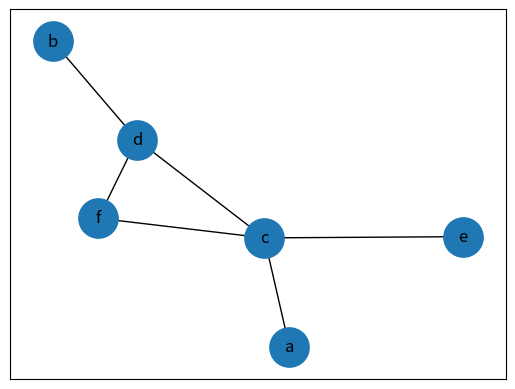

The matplotlib source for this figure: (Note: this script raises an exception after producing the figure.)
import os.path
from typing import List, Tuple
import networkx as nx
import matplotlib.pyplot as plt


class Node:
    def __init__(self, node_name: str, info: dict):
        self.name = node_name
        self.info = info

    def __str__(self):
        return f"{self.name}: {str(self.info)}"

    def update_info(self, new_info):
        self.info.update(new_info)


class Graph:
    def __init__(self, nodes: List[Node], connections: List[Tuple[str, str]]):
        self._graph = {}
        self._adj_matrix = {}
        # add nodes
        for node in nodes:
            assert node.name not in self._graph.keys(), f"Node with name: {node.name} is already exists"
            self._graph[node.name] = Node
        self._node_names = list(self._graph.keys())

        # init adj matrix
        node_names = list(self._graph.keys())
        for i in range(len(node_names)):
            self._adj_matrix[node_names[i]] = {}
            for j in range(len(node_names)):
                val = 0
                if i == j:
                    val = 1
                self._adj_matrix[node_names[i]][node_names[j]] = val

        # add connections
        self._update_cons(connections)

    def _update_cons(self, cons):
        for con in cons:
            assert con[0] in self._node_names and con[1] in self._node_names, f"{con[0]} or {con[1]} not in node names"
            self._adj_matrix[con[0]][con[1]] = 1
            self._adj_matrix[con[1]][con[0]] = 1

    def add_node(self, node: Node, node_cons: List[Tuple[str, str]]):

        assert node.name not in self._graph.keys(), f"Node with name: {node.name} is already exists"
        self._node_names.append(node.name)

        self._adj_matrix[node.name] = {}
        for exist_name in self._graph.keys():
            self._adj_matrix[exist_name][node.name] = 0
            self._adj_matrix[node.name][exist_name] = 0
        self._adj_matrix[node.name][node.name] = 1

        self._update_cons(node_cons)

    def add_cons(self, new_cons: List[Tuple[str, str]]):
        self._update_cons(new_cons)

    def plot_graph(self):
        pl_graph = nx.Graph()
        for i in range(len(self._node_names)):
            for j in range(i+1, len(self._node_names)):
                if self._adj_matrix[self._node_names[i]][self._node_names[j]]:
                    pl_graph.add_edge(self._node_names[i], self._node_names[j])
        nx.draw_networkx(pl_graph, with_labels=True, node_size=800)
        img_path = os.path.join(os.path.dirname(os.path.abspath(__file__)), 'plots/graph.png')
        plt.savefig(img_path)


if __name__ == "__main__":
    nodes_1 = [Node("a", {'val': 1}), Node("b", {'val': 2}), Node("c", {'val': 3}), Node("d", {'val': 4}),
             Node("e", {'val': 5}), Node("f", {'val': 6})]
    connections_1 = [('a', 'c'), ('b', 'd'), ('c', 'f'), ('c', 'e'), ('c', 'd'), ('d', 'f')]
    gr = Graph(nodes_1, connections_1)
    gr.plot_graph()
